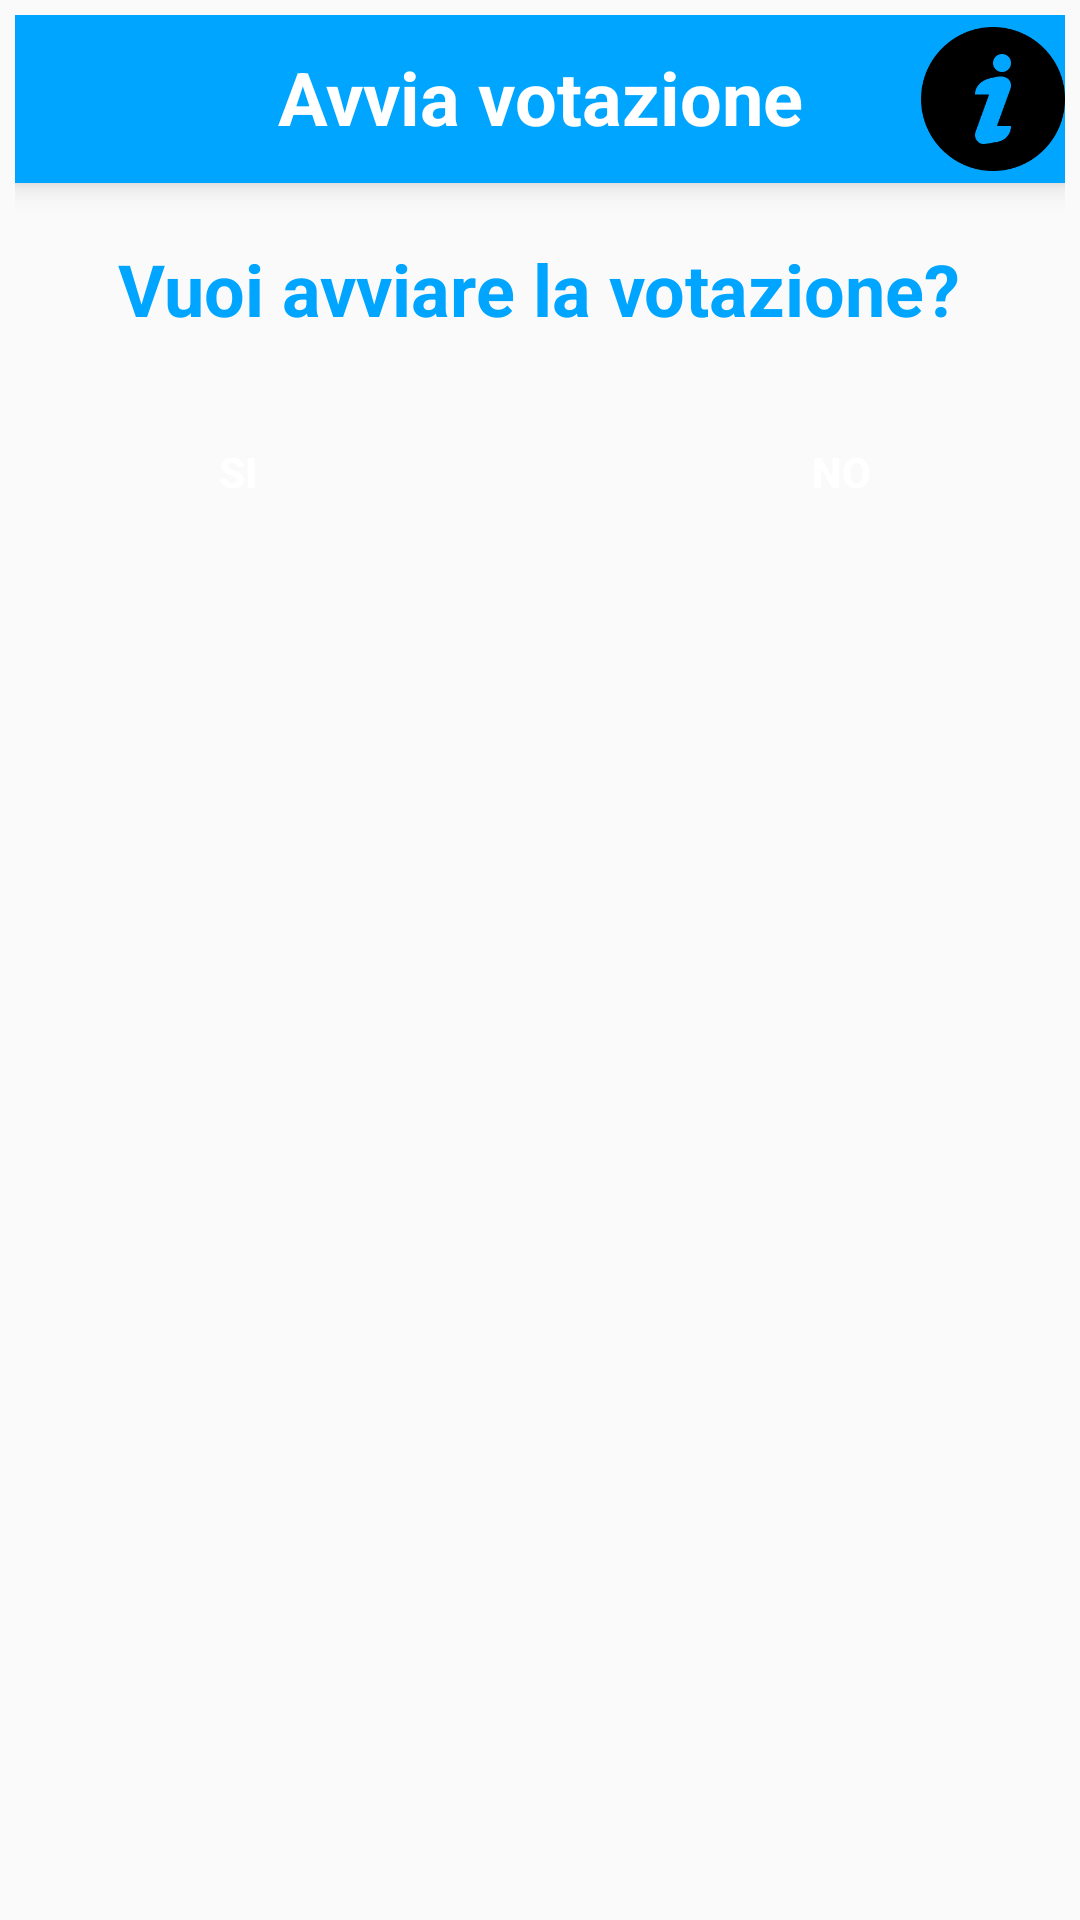

Write the Android layout XML for this screen, with the resource values it uses.
<!-- AndroidManifest.xml: application theme AppTheme -->
<!-- res/layout/dialog.xml -->
<?xml version="1.0" encoding="utf-8"?>
<RelativeLayout xmlns:android="http://schemas.android.com/apk/res/android"
    android:layout_width="match_parent"
    android:layout_height="match_parent"
    android:orientation="vertical"
    android:padding="5dp">


    <android.support.v7.widget.Toolbar
        android:id="@+id/toolbar"
        android:layout_width="match_parent"
        android:layout_height="?attr/actionBarSize"
        android:elevation="6dp"
        android:layout_alignParentTop="true"
        android:layout_alignParentStart="true"
        android:background="#00a5ff">

        <TextView
            android:id="@+id/textView"
            android:layout_width="wrap_content"
            android:layout_height="wrap_content"
            android:layout_gravity="center"
            android:gravity="center_vertical"
            android:text="Avvia votazione"
            android:textColor="@color/whiteCardColor"
            android:textSize="12pt"
            android:textStyle="bold"
            android:layout_alignBottom="@+id/toolbar"
            android:layout_centerHorizontal="true"
            android:layout_marginBottom="12dp" />

        <ImageView
            android:layout_width="wrap_content"
            android:layout_height="wrap_content"
            android:layout_gravity="right"
            android:src="@mipmap/information"/>
    </android.support.v7.widget.Toolbar>


    <TextView
        android:id="@+id/testo1"
        android:layout_width="wrap_content"
        android:layout_height="wrap_content"
        android:layout_marginTop="19dp"
        android:text="Vuoi avviare la votazione?"
        android:textSize="24sp"
        android:layout_below="@+id/toolbar"
        android:layout_centerHorizontal="true"
        style="@style/headerTextPrimary"/>


    <Button
        android:id="@+id/rispostaPositiva"
        android:layout_width="80dp"
        android:layout_height="wrap_content"
        android:layout_marginTop="21dp"
        android:text="SI"
        style="@style/button"
        android:layout_below="@+id/testo1"
        android:layout_alignStart="@+id/testo1" />

    <Button
        android:id="@+id/rispostaNegativa"
        android:layout_width="80dp"
        android:layout_height="wrap_content"
        android:text="NO"
        style="@style/button"
        android:layout_alignBaseline="@+id/rispostaPositiva"
        android:layout_alignBottom="@+id/rispostaPositiva"
        android:layout_alignEnd="@+id/testo1" />


</RelativeLayout>
<!-- resources referenced by this layout -->
<resources>
  <color name="whiteCardColor">#fff</color>
  <!-- mipmap information: png bitmap (mipmap-hdpi, 1972 bytes) -->
  <style name="button" parent="viewParent">
          <item name="android:background">@drawable/button</item>
          <item name="android:textColor">@color/whiteTextColor</item>
          <item name="android:textStyle">bold</item>
      </style>
  <style name="headerTextPrimary" parent="headerText">
          <item name="android:textColor">@color/primaryTextColor</item>
      </style>
  <style name="AppTheme" parent="Theme.AppCompat.Light.DarkActionBar">
          
          <item name="colorPrimary">@color/colorPrimary</item>
          <item name="colorPrimaryDark">@color/colorPrimaryDark</item>
          <item name="colorAccent">@color/colorAccent</item>
      </style>
  <style name="viewParent">
          <item name="android:layout_width">wrap_content</item>
          <item name="android:layout_height">wrap_content</item>
      </style>
  <color name="whiteTextColor">#fff</color>
  <style name="headerText" parent="parent">
          <item name="android:textSize">@dimen/headerTextSize</item>
          <item name="android:textAlignment">center</item>
          <item name="android:textColor">@color/whiteTextColor</item>
          <item name="android:textStyle">bold</item>
      </style>
  <color name="primaryTextColor">#00a5ff</color>
  <color name="colorPrimary">#6200EE</color>
  <color name="colorPrimaryDark">#3700B3</color>
  <color name="colorAccent">#03DAC5</color>
  <style name="parent">
          <item name="android:layout_width">match_parent</item>
          <item name="android:layout_height">wrap_content</item>
      </style>
  <dimen name="headerTextSize">22sp</dimen>
</resources>
